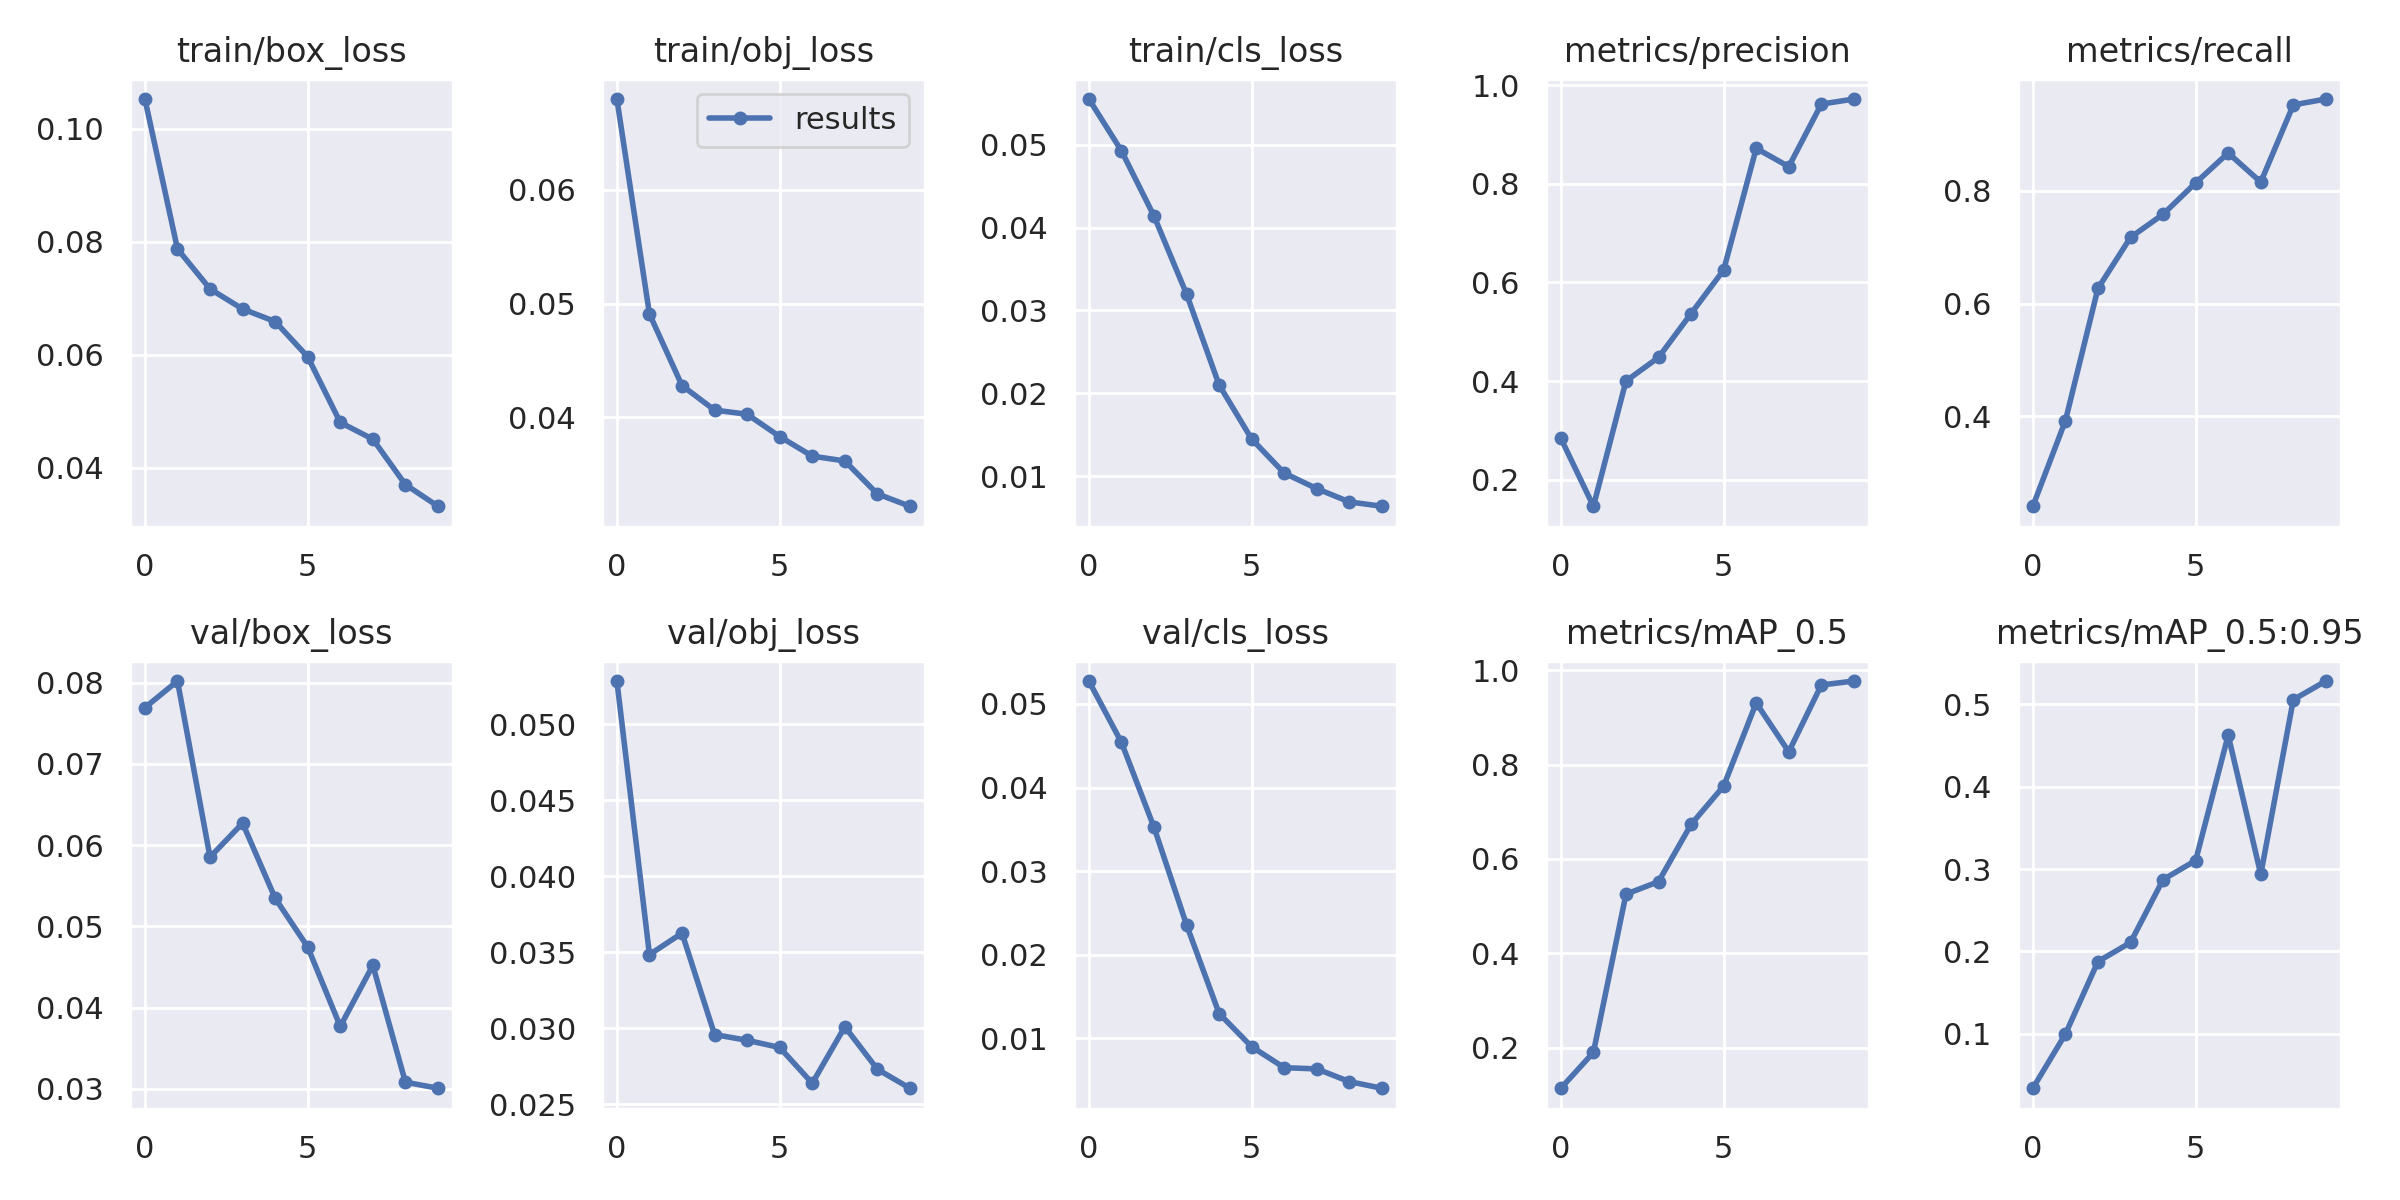

Values plotted in this chart, from the file beside it:
epoch, train/box_loss, train/obj_loss, train/cls_loss, metrics/precision, metrics/recall, metrics/mAP_0.5, metrics/mAP_0.5:0.95, val/box_loss, val/obj_loss, val/cls_loss, x/lr0, x/lr1, x/lr2
0, 0.1052, 0.06797, 0.05552, 0.2838, 0.241, 0.114, 0.03381, 0.07693, 0.05285, 0.05273, 0.00224, 0.00224, 0.07984
1, 0.0787, 0.04909, 0.04927, 0.1461, 0.3925, 0.1899, 0.09956, 0.0802, 0.03485, 0.0454, 0.004402, 0.004402, 0.0595
2, 0.07161, 0.04281, 0.04139, 0.4, 0.6269, 0.5253, 0.1877, 0.05852, 0.03626, 0.03525, 0.006225, 0.006225, 0.03882
3, 0.06806, 0.04065, 0.03198, 0.4479, 0.7173, 0.5519, 0.2108, 0.0627, 0.02959, 0.02358, 0.007508, 0.007508, 0.01761
4, 0.06584, 0.04029, 0.021, 0.5368, 0.7583, 0.6733, 0.2872, 0.05346, 0.02921, 0.01298, 0.007236, 0.007236, 0.007236
5, 0.0596, 0.03832, 0.01447, 0.6251, 0.8139, 0.7545, 0.3103, 0.04744, 0.02874, 0.00901, 0.007236, 0.007236, 0.007236
6, 0.04798, 0.03661, 0.01036, 0.8718, 0.867, 0.9306, 0.4625, 0.03767, 0.02639, 0.006509, 0.006, 0.006, 0.006
7, 0.04502, 0.03618, 0.008484, 0.8347, 0.8153, 0.8269, 0.2935, 0.04519, 0.0301, 0.00636, 0.004764, 0.004764, 0.004764
8, 0.03699, 0.03329, 0.006881, 0.9616, 0.9521, 0.9687, 0.5056, 0.03081, 0.02731, 0.004842, 0.003649, 0.003649, 0.003649
9, 0.03315, 0.03221, 0.006359, 0.9718, 0.9625, 0.9771, 0.5282, 0.03006, 0.02606, 0.004048, 0.002764, 0.002764, 0.002764
